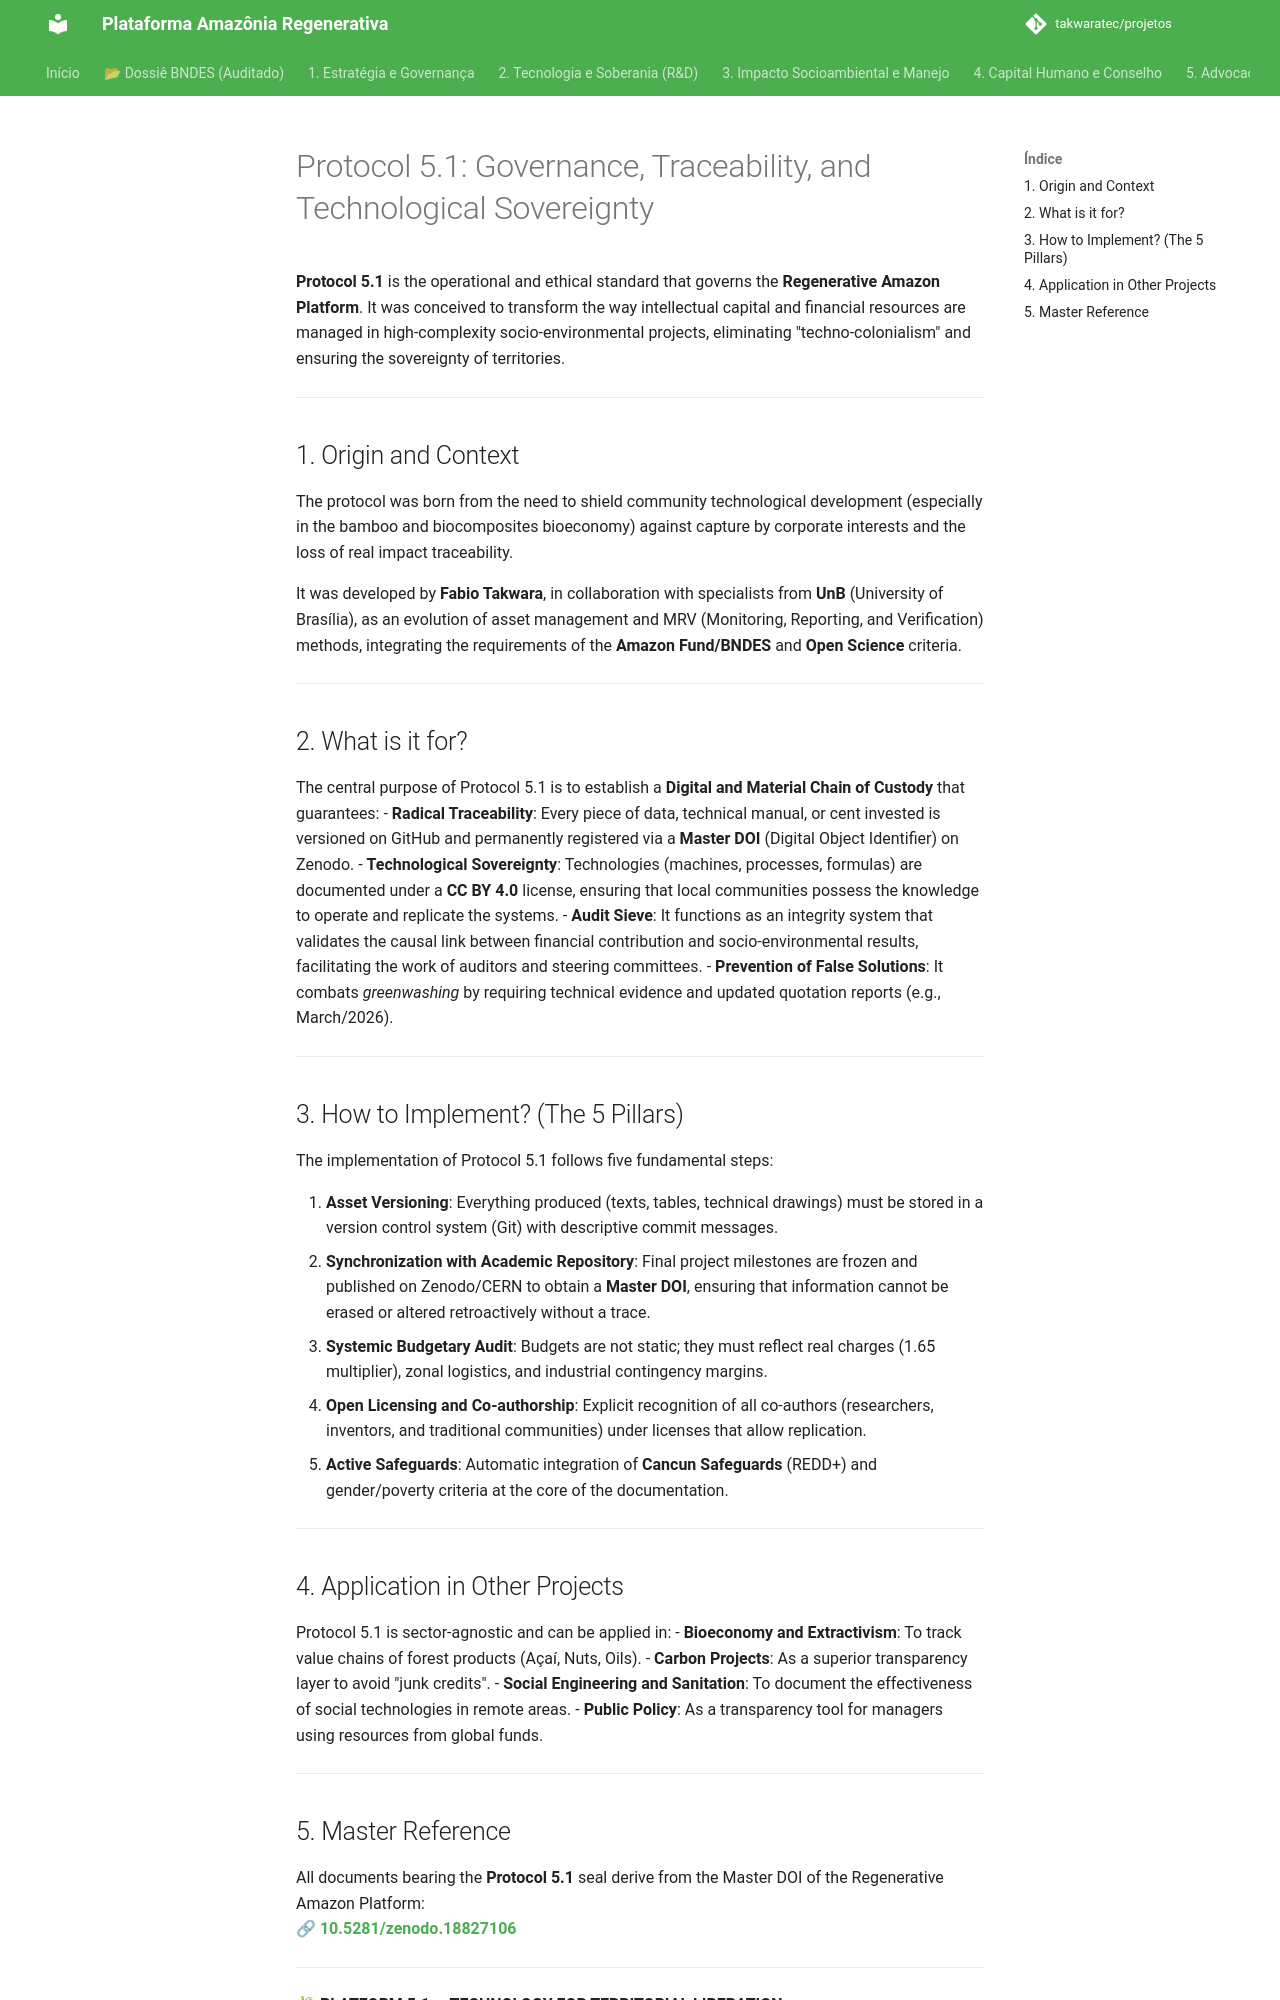

repository: takwaratec/projetos · page: 00_GOVERNANCA/GOV_PROTOCOLO_5.1_en/index.html · generator: mkdocs

# Protocol 5.1: Governance, Traceability, and Technological Sovereignty

**Protocol 5.1** is the operational and ethical standard that governs the **Regenerative Amazon Platform**. It was conceived to transform the way intellectual capital and financial resources are managed in high-complexity socio-environmental projects, eliminating "techno-colonialism" and ensuring the sovereignty of territories.

---

## 1. Origin and Context
The protocol was born from the need to shield community technological development (especially in the bamboo and biocomposites bioeconomy) against capture by corporate interests and the loss of real impact traceability.

It was developed by **Fabio Takwara**, in collaboration with specialists from **UnB** (University of Brasília), as an evolution of asset management and MRV (Monitoring, Reporting, and Verification) methods, integrating the requirements of the **Amazon Fund/BNDES** and **Open Science** criteria.

---

## 2. What is it for?
The central purpose of Protocol 5.1 is to establish a **Digital and Material Chain of Custody** that guarantees:
- **Radical Traceability**: Every piece of data, technical manual, or cent invested is versioned on GitHub and permanently registered via a **Master DOI** (Digital Object Identifier) on Zenodo.
- **Technological Sovereignty**: Technologies (machines, processes, formulas) are documented under a **CC BY 4.0** license, ensuring that local communities possess the knowledge to operate and replicate the systems.
- **Audit Sieve**: It functions as an integrity system that validates the causal link between financial contribution and socio-environmental results, facilitating the work of auditors and steering committees.
- **Prevention of False Solutions**: It combats *greenwashing* by requiring technical evidence and updated quotation reports (e.g., March/2026).

---

## 3. How to Implement? (The 5 Pillars)
The implementation of Protocol 5.1 follows five fundamental steps:

1.  **Asset Versioning**: Everything produced (texts, tables, technical drawings) must be stored in a version control system (Git) with descriptive commit messages.
2.  **Synchronization with Academic Repository**: Final project milestones are frozen and published on Zenodo/CERN to obtain a **Master DOI**, ensuring that information cannot be erased or altered retroactively without a trace.
3.  **Systemic Budgetary Audit**: Budgets are not static; they must reflect real charges (1.65 multiplier), zonal logistics, and industrial contingency margins.
4.  **Open Licensing and Co-authorship**: Explicit recognition of all co-authors (researchers, inventors, and traditional communities) under licenses that allow replication.
5.  **Active Safeguards**: Automatic integration of **Cancun Safeguards** (REDD+) and gender/poverty criteria at the core of the documentation.

---

## 4. Application in Other Projects
Protocol 5.1 is sector-agnostic and can be applied in:
- **Bioeconomy and Extractivism**: To track value chains of forest products (Açaí, Nuts, Oils).
- **Carbon Projects**: As a superior transparency layer to avoid "junk credits".
- **Social Engineering and Sanitation**: To document the effectiveness of social technologies in remote areas.
- **Public Policy**: As a transparency tool for managers using resources from global funds.

---
